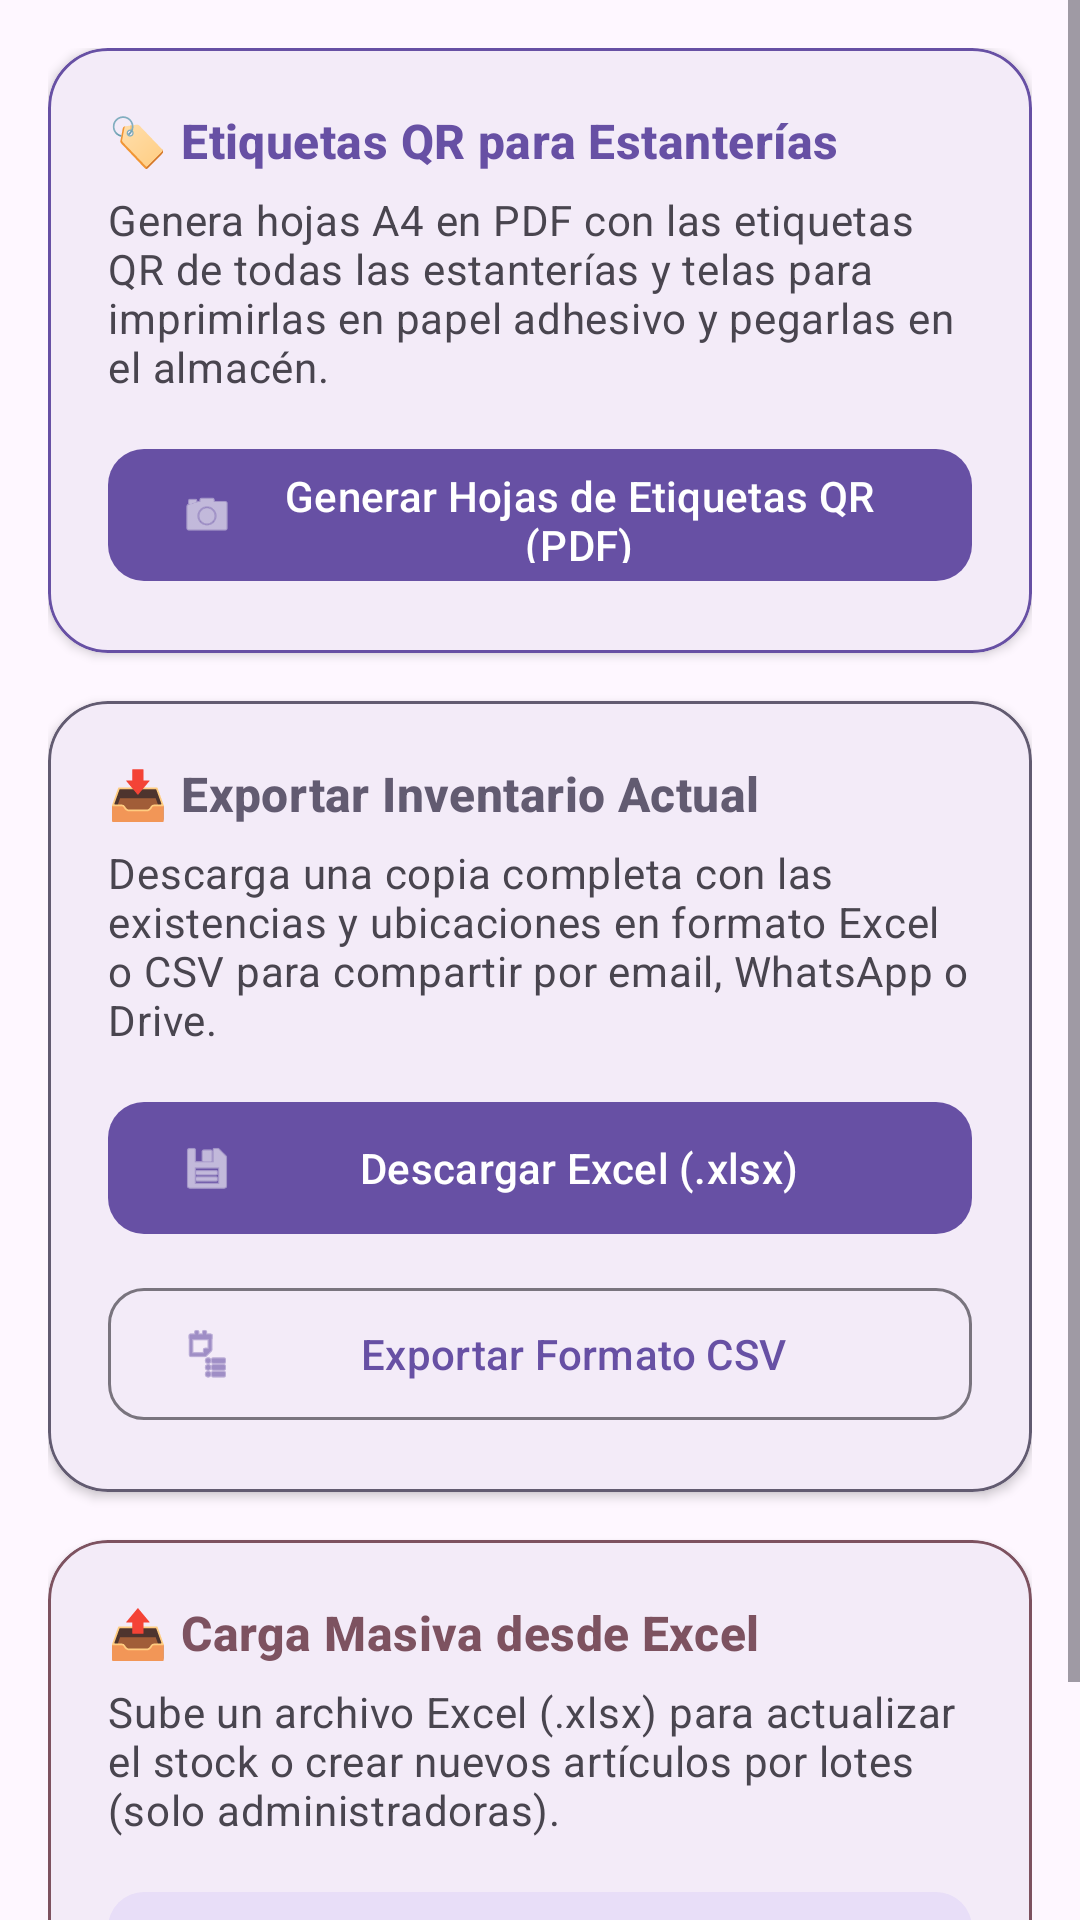

Android layout source for this screen:
<!-- AndroidManifest.xml: application theme Theme.ControlStockTextil -->
<!-- res/layout/fragment_excel.xml -->
<?xml version="1.0" encoding="utf-8"?>
<ScrollView xmlns:android="http://schemas.android.com/apk/res/android"
    xmlns:app="http://schemas.android.com/apk/res-auto"
    android:layout_width="match_parent"
    android:layout_height="match_parent">

    <LinearLayout
        android:layout_width="match_parent"
        android:layout_height="wrap_content"
        android:orientation="vertical"
        android:padding="16dp">

        
        <com.google.android.material.card.MaterialCardView
            android:layout_width="match_parent"
            android:layout_height="wrap_content"
            android:layout_marginBottom="16dp"
            app:cardCornerRadius="20dp"
            app:cardElevation="2dp"
            app:strokeColor="?attr/colorPrimary"
            app:strokeWidth="1dp">

            <LinearLayout
                android:layout_width="match_parent"
                android:layout_height="wrap_content"
                android:orientation="vertical"
                android:padding="20dp">

                <TextView
                    android:layout_width="wrap_content"
                    android:layout_height="wrap_content"
                    android:text="🏷️ Etiquetas QR para Estanterías"
                    android:textAppearance="?attr/textAppearanceTitleMedium"
                    android:textColor="?attr/colorPrimary"
                    android:textStyle="bold" />

                <TextView
                    android:layout_width="match_parent"
                    android:layout_height="wrap_content"
                    android:layout_marginTop="6dp"
                    android:layout_marginBottom="14dp"
                    android:text="Genera hojas A4 en PDF con las etiquetas QR de todas las estanterías y telas para imprimirlas en papel adhesivo y pegarlas en el almacén."
                    android:textAppearance="?attr/textAppearanceBodyMedium"
                    android:textColor="?android:attr/textColorSecondary" />

                <com.google.android.material.button.MaterialButton
                    android:id="@+id/btnGenerarPdfEtiquetas"
                    android:layout_width="match_parent"
                    android:layout_height="52dp"
                    android:text="Generar Hojas de Etiquetas QR (PDF)"
                    app:cornerRadius="12dp"
                    app:icon="@android:drawable/ic_menu_camera" />

            </LinearLayout>
        </com.google.android.material.card.MaterialCardView>

        
        <com.google.android.material.card.MaterialCardView
            android:layout_width="match_parent"
            android:layout_height="wrap_content"
            android:layout_marginBottom="16dp"
            app:cardCornerRadius="20dp"
            app:cardElevation="2dp"
            app:strokeColor="?attr/colorSecondary"
            app:strokeWidth="1dp">

            <LinearLayout
                android:layout_width="match_parent"
                android:layout_height="wrap_content"
                android:orientation="vertical"
                android:padding="20dp">

                <TextView
                    android:layout_width="wrap_content"
                    android:layout_height="wrap_content"
                    android:text="📥 Exportar Inventario Actual"
                    android:textAppearance="?attr/textAppearanceTitleMedium"
                    android:textColor="?attr/colorSecondary"
                    android:textStyle="bold" />

                <TextView
                    android:layout_width="match_parent"
                    android:layout_height="wrap_content"
                    android:layout_marginTop="6dp"
                    android:layout_marginBottom="14dp"
                    android:text="Descarga una copia completa con las existencias y ubicaciones en formato Excel o CSV para compartir por email, WhatsApp o Drive."
                    android:textAppearance="?attr/textAppearanceBodyMedium"
                    android:textColor="?android:attr/textColorSecondary" />

                <com.google.android.material.button.MaterialButton
                    android:id="@+id/btnExportarExcel"
                    android:layout_width="match_parent"
                    android:layout_height="52dp"
                    android:layout_marginBottom="10dp"
                    android:text="Descargar Excel (.xlsx)"
                    app:cornerRadius="12dp"
                    app:icon="@android:drawable/ic_menu_save" />

                <com.google.android.material.button.MaterialButton
                    android:id="@+id/btnExportarCsv"
                    style="@style/Widget.Material3.Button.OutlinedButton"
                    android:layout_width="match_parent"
                    android:layout_height="52dp"
                    android:text="Exportar Formato CSV"
                    app:cornerRadius="12dp"
                    app:icon="@android:drawable/ic_menu_agenda" />

            </LinearLayout>
        </com.google.android.material.card.MaterialCardView>

        
        <com.google.android.material.card.MaterialCardView
            android:id="@+id/cardImportar"
            android:layout_width="match_parent"
            android:layout_height="wrap_content"
            android:layout_marginBottom="16dp"
            app:cardCornerRadius="20dp"
            app:cardElevation="2dp"
            app:strokeColor="?attr/colorTertiary"
            app:strokeWidth="1dp">

            <LinearLayout
                android:layout_width="match_parent"
                android:layout_height="wrap_content"
                android:orientation="vertical"
                android:padding="20dp">

                <TextView
                    android:layout_width="wrap_content"
                    android:layout_height="wrap_content"
                    android:text="📤 Carga Masiva desde Excel"
                    android:textAppearance="?attr/textAppearanceTitleMedium"
                    android:textColor="?attr/colorTertiary"
                    android:textStyle="bold" />

                <TextView
                    android:layout_width="match_parent"
                    android:layout_height="wrap_content"
                    android:layout_marginTop="6dp"
                    android:layout_marginBottom="14dp"
                    android:text="Sube un archivo Excel (.xlsx) para actualizar el stock o crear nuevos artículos por lotes (solo administradoras)."
                    android:textAppearance="?attr/textAppearanceBodyMedium"
                    android:textColor="?android:attr/textColorSecondary" />

                <com.google.android.material.button.MaterialButton
                    android:id="@+id/btnImportarExcel"
                    style="@style/Widget.Material3.Button.TonalButton"
                    android:layout_width="match_parent"
                    android:layout_height="52dp"
                    android:text="Seleccionar archivo .xlsx"
                    app:cornerRadius="12dp"
                    app:icon="@android:drawable/ic_menu_upload" />

            </LinearLayout>
        </com.google.android.material.card.MaterialCardView>

        
        <ProgressBar
            android:id="@+id/pbExcel"
            android:layout_width="wrap_content"
            android:layout_height="wrap_content"
            android:layout_gravity="center"
            android:layout_marginTop="8dp"
            android:visibility="gone" />

    </LinearLayout>
</ScrollView>
<!-- resources referenced by this layout -->
<resources>
  <style name="Theme.ControlStockTextil" parent="Base.Theme.ControlStockTextil" />
  <style name="Base.Theme.ControlStockTextil" parent="Theme.Material3.DayNight.NoActionBar">
          
          
      </style>
</resources>
